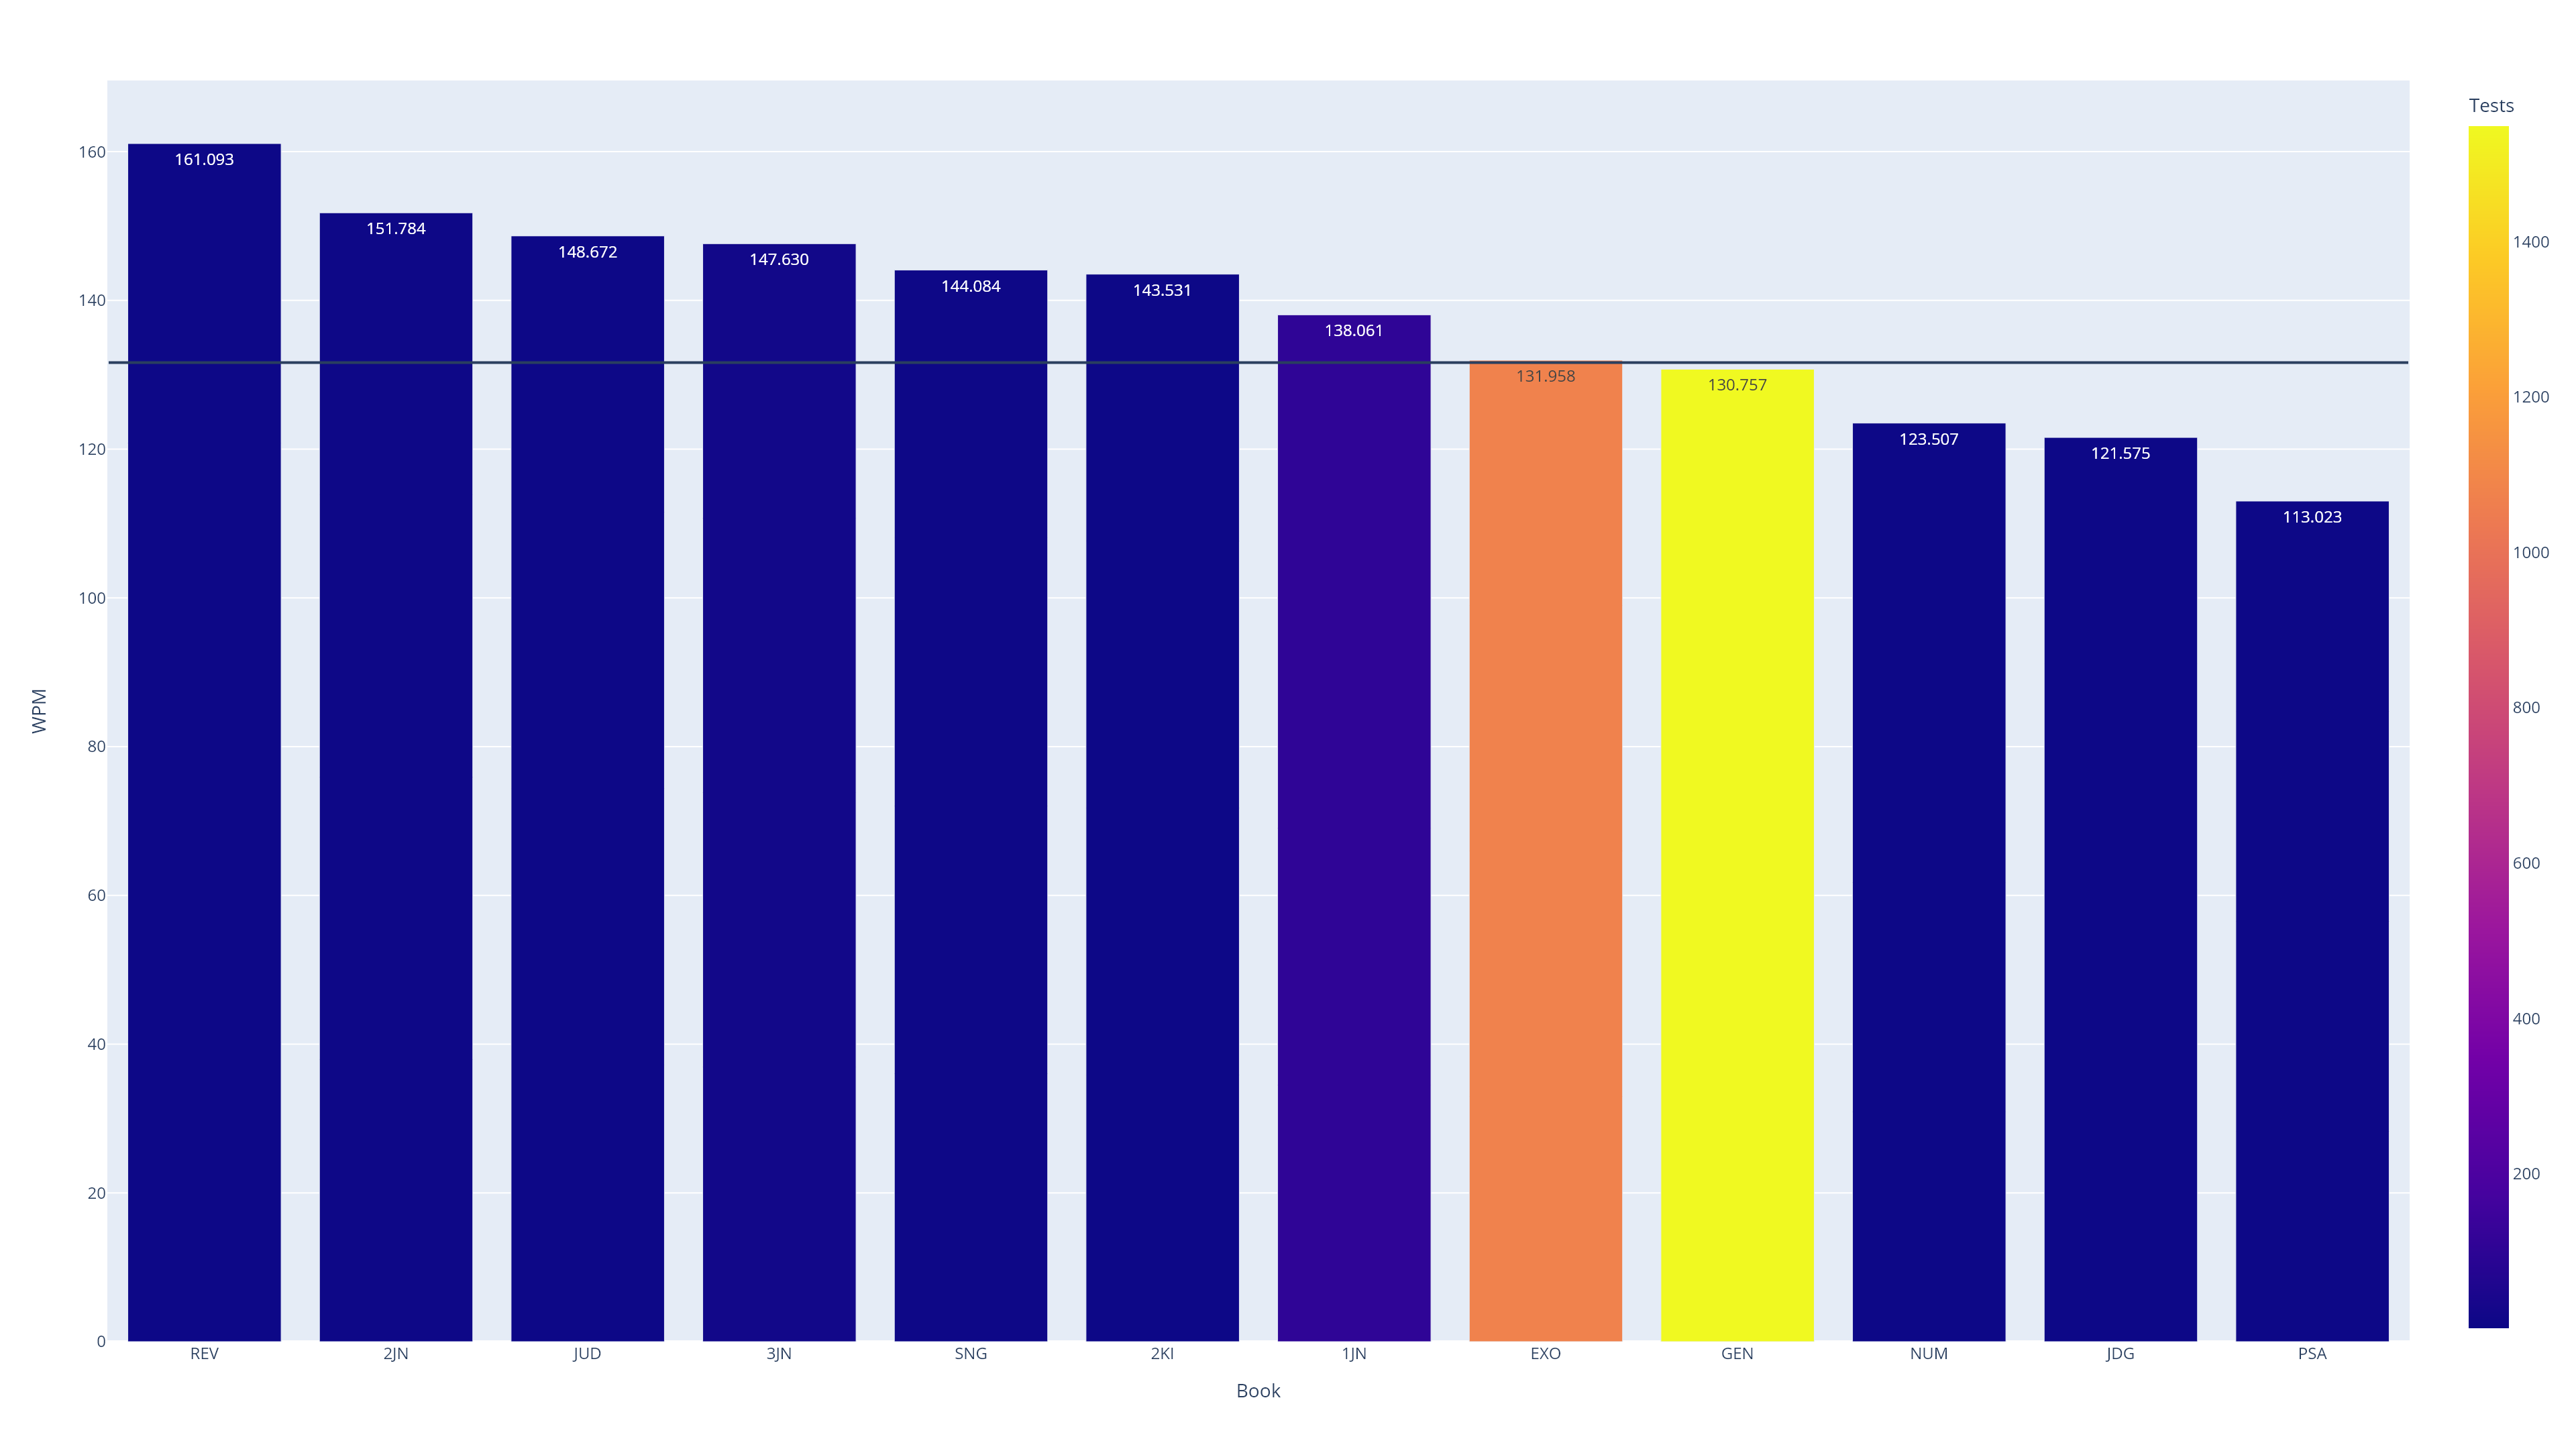

The table this chart was drawn from, first rows:
, Book, Tests, WPM
0, REV, 1, 161.1
1, 2JN, 4, 151.8
2, JUD, 1, 148.7
3, 3JN, 15, 147.6
4, SNG, 3, 144.1
5, 2KI, 1, 143.5
6, 1JN, 105, 138.1
7, EXO, 1075, 132
8, Total, 2758, 131.6
9, GEN, 1549, 130.8
10, NUM, 2, 123.5
11, JDG, 1, 121.6
12, PSA, 1, 113
